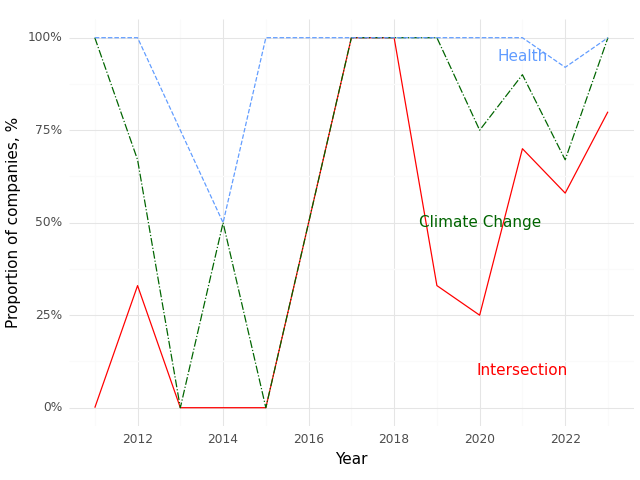

Values plotted in this chart, from the file beside it:
, Year, Climate (Prop), Health (Prop), Intersection (Prop)
0, 2011, 1.0, 1.0, 0.0
1, 2012, 0.67, 1.0, 0.33
2, 2013, 0.0, 0.75, 0.0
3, 2014, 0.5, 0.5, 0.0
4, 2015, 0.0, 1.0, 0.0
5, 2017, 1.0, 1.0, 1.0
6, 2018, 1.0, 1.0, 1.0
7, 2019, 1.0, 1.0, 0.33
8, 2020, 0.75, 1.0, 0.25
9, 2021, 0.9, 1.0, 0.7
10, 2022, 0.67, 0.92, 0.58
11, 2023, 1.0, 1.0, 0.8
